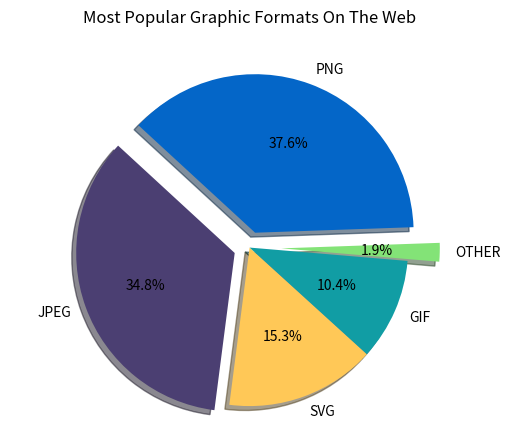

Generate this figure with matplotlib:
#---------------------------------------Hands On #7---------------------------------------#
import matplotlib.pyplot as plt

# Pie chart
labels = 'PNG', 'JPEG', 'SVG', 'GIF', 'OTHER'
numUsed = [376, 348, 153, 104, 19]
explode = (.1, .1, 0, 0, .2)  
colors=('#0466c8','#4B3F72','#FFC857','#119DA4', '#83e377')

fig1, ax1 = plt.subplots()
ax1.pie(numUsed, explode=explode, labels=labels, autopct='%3.1f%%', shadow=True, startangle=2, colors=colors)
ax1.axis('equal')  
plt.suptitle("Most Popular Graphic Formats On The Web")

plt.show()